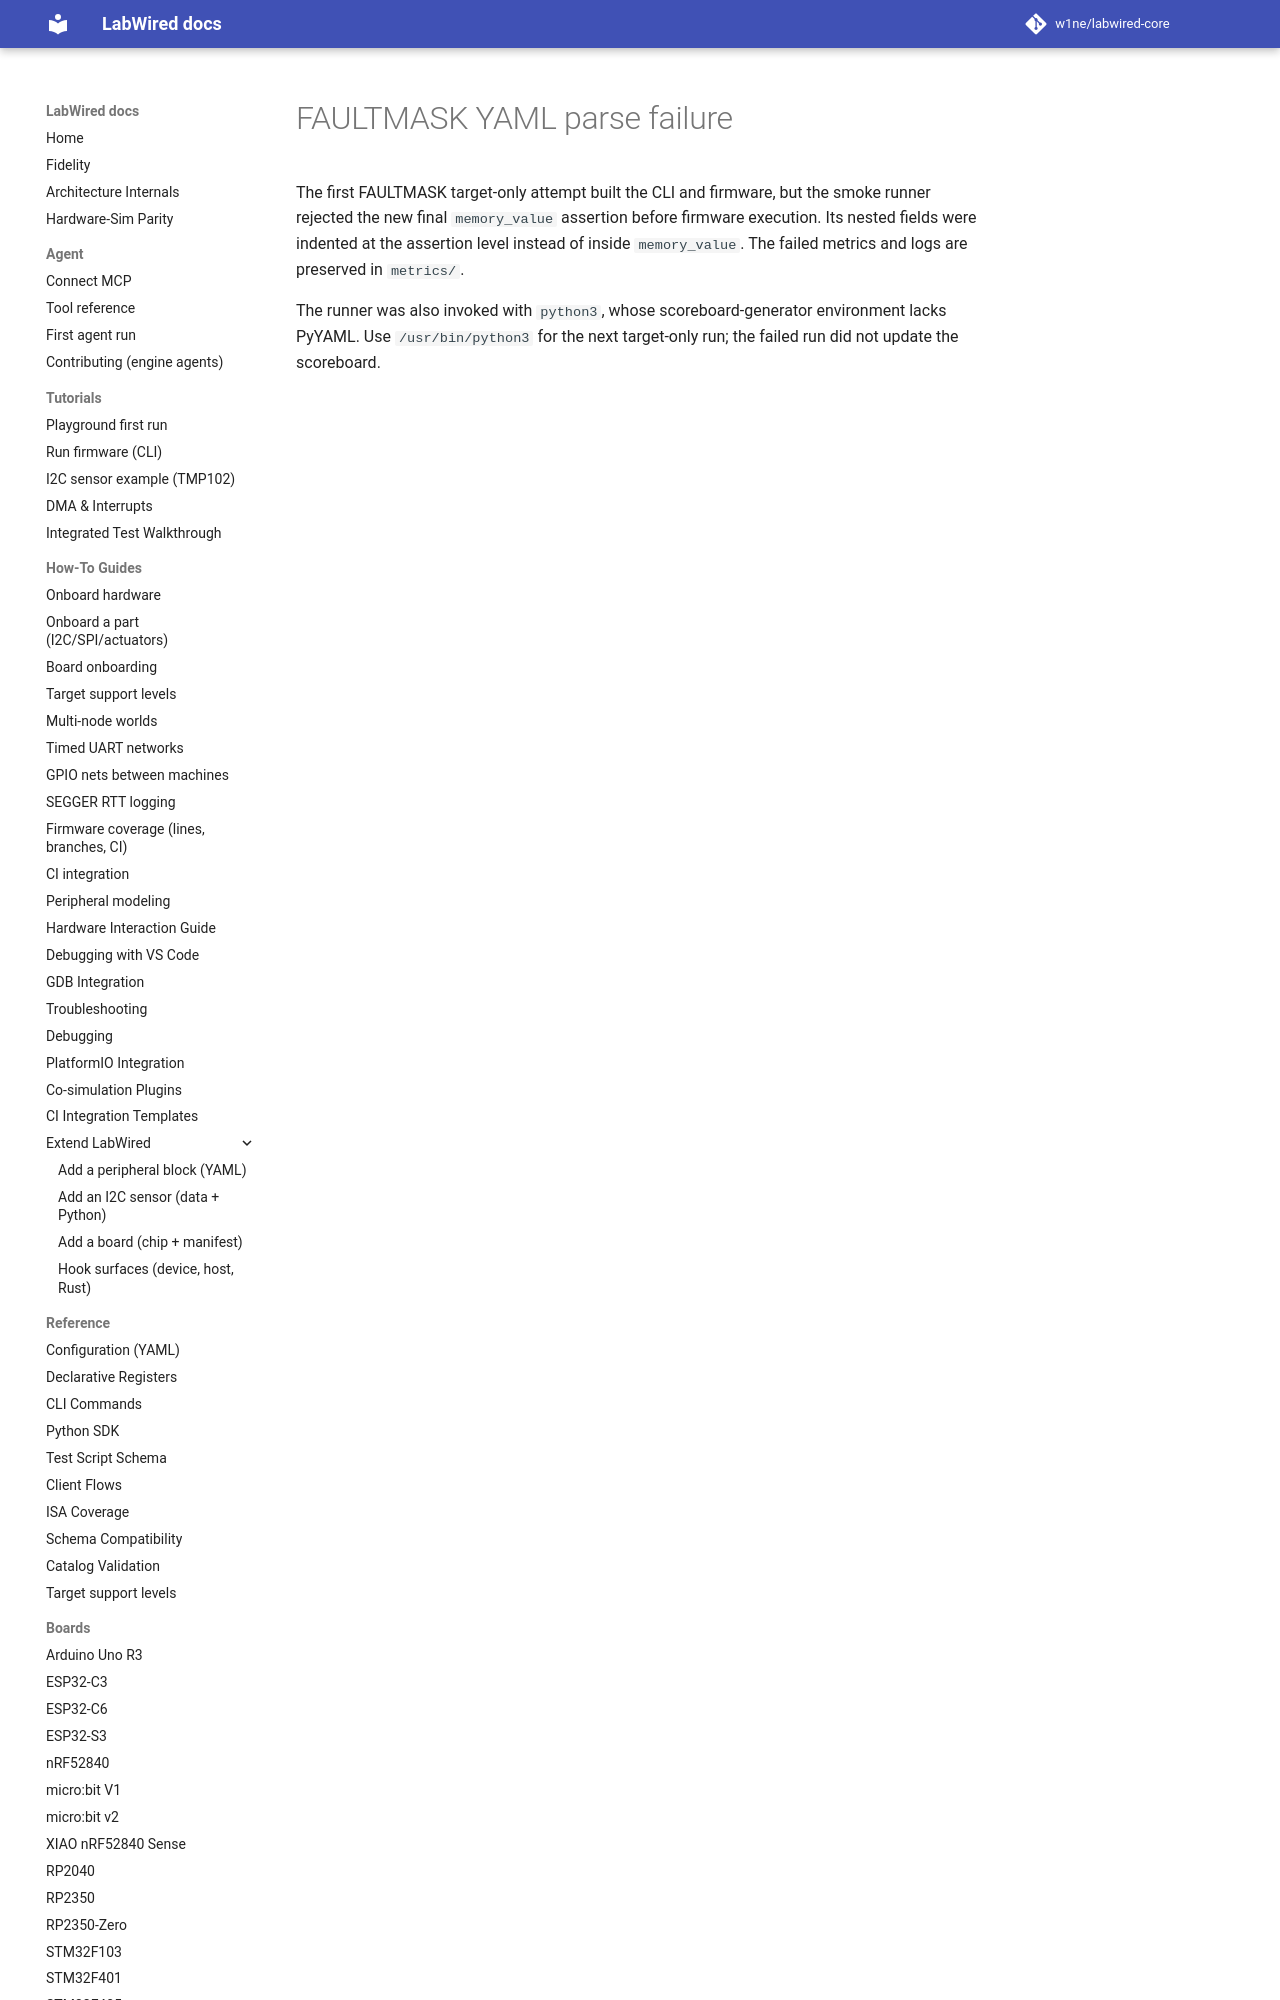

repository: CrispStrobe/labwired-core · page: coverage/renode-onboarding/attempt-history/mimxrt700_evk/2026-11-10-faultmask-yaml-parse-failure/index.html · generator: mkdocs

# FAULTMASK YAML parse failure

The first FAULTMASK target-only attempt built the CLI and firmware, but the
smoke runner rejected the new final `memory_value` assertion before firmware
execution. Its nested fields were indented at the asserti
